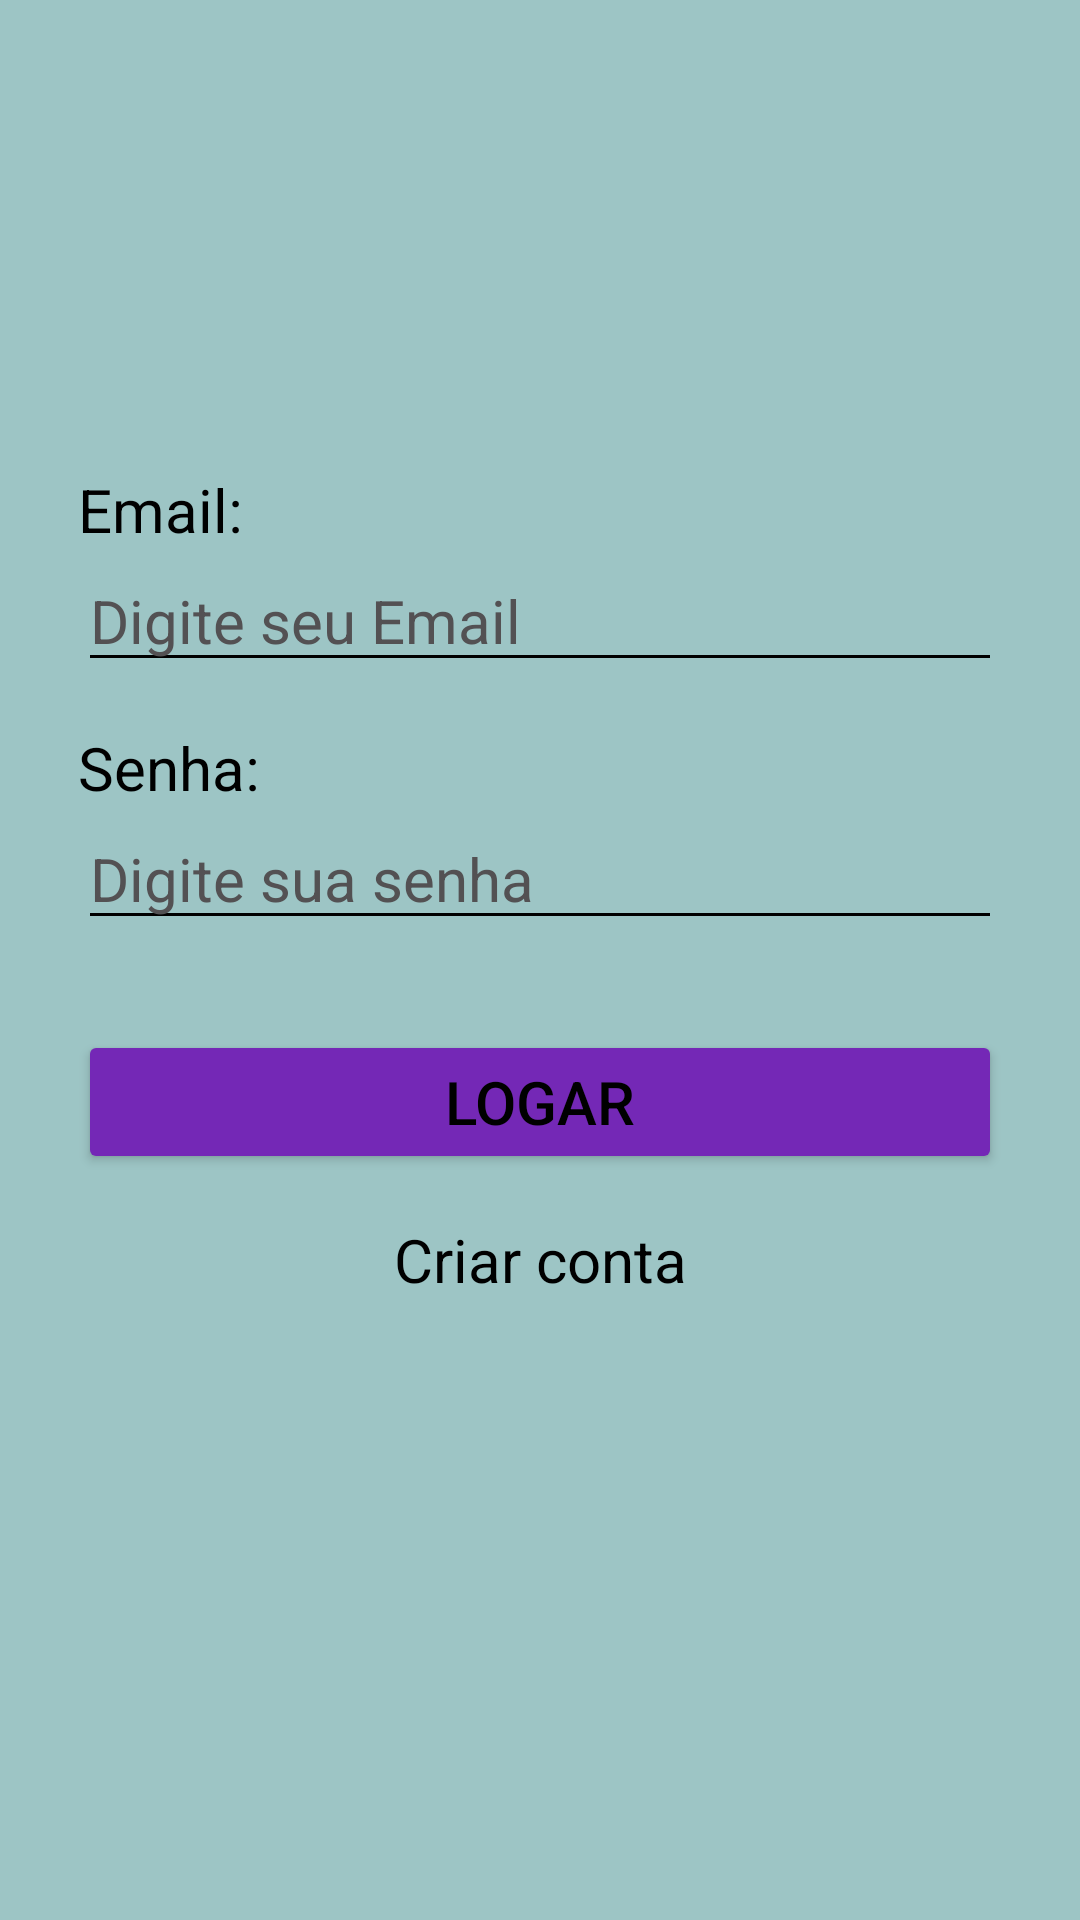

Layout XML and referenced resources for this Android screen:
<!-- AndroidManifest.xml: application theme Theme.PJIII -->
<!-- res/layout/activity_login.xml -->
<?xml version="1.0" encoding="utf-8"?>
<LinearLayout xmlns:android="http://schemas.android.com/apk/res/android"
    xmlns:app="http://schemas.android.com/apk/res-auto"
    xmlns:tools="http://schemas.android.com/tools"
    android:id="@+id/main"
    android:layout_width="match_parent"
    android:orientation="vertical"
    android:gravity="center"
    android:padding="26dp"
    android:layout_height="match_parent"
    android:background="@color/HardBlue"
    tools:context=".interfaces.auth.LoginActivity">


    <TextView

        android:layout_width="match_parent"
        android:textSize="20sp"
        android:textColor="@color/black"
        android:layout_height="wrap_content"
        android:text="Email:" />

    <EditText
        android:id="@+id/User"
        android:backgroundTint="@color/black"
        android:layout_width="match_parent"
        android:textColor="@color/black"
        android:layout_height="wrap_content"
        android:textSize="20sp"
        android:ems="10"
        android:textColorHint="@color/hint"
        android:hint="Digite seu Email"
        android:inputType="textEmailAddress"
         />

    <TextView
        android:layout_marginTop="15dp"
        android:layout_width="match_parent"
        android:textSize="20sp"
        android:textColor="@color/black"
        android:layout_height="wrap_content"
        android:text="Senha:" />

    <EditText
        android:id="@+id/Senha"
        android:textSize="20sp"
        android:layout_width="match_parent"
        android:textColorHint="@color/hint"
        android:layout_height="wrap_content"
        android:ems="10"
        android:textColor="@color/black"
        android:inputType="textPassword"
        android:backgroundTint="@color/black"
        android:hint="Digite sua senha" />

    <Button
        android:id="@+id/btn_login"
        android:layout_width="match_parent"
        android:layout_height="wrap_content"
        android:layout_marginTop="30dp"
        android:text="Logar"
        android:backgroundTint="@color/PurpleHard"
        android:textColor="@color/black"
        android:textSize="20sp" />

    <LinearLayout
        android:layout_width="match_parent"
        android:layout_marginBottom="50dp"
        android:layout_height="wrap_content"
        android:layout_marginTop="15dp"
        android:orientation="horizontal">

        <TextView
            android:id="@+id/criar_conta"
            android:textColor="@color/black"
            android:layout_width="wrap_content"
            android:gravity="center"
            android:textSize="20sp"
            android:layout_height="wrap_content"
            android:layout_weight="1"
            android:text="Criar conta" />

    </LinearLayout>
</LinearLayout>
<!-- resources referenced by this layout -->
<resources>
  <color name="HardBlue">#9DC5C5</color>
  <color name="PurpleHard">#7428B6</color>
  <color name="black">#FF000000</color>
  <color name="hint">#535153</color>
  <style name="Theme.PJIII" parent="Base.Theme.PJIII" />
  <style name="Base.Theme.PJIII" parent="Theme.Material3.DayNight.NoActionBar">
          
          
      </style>
</resources>
